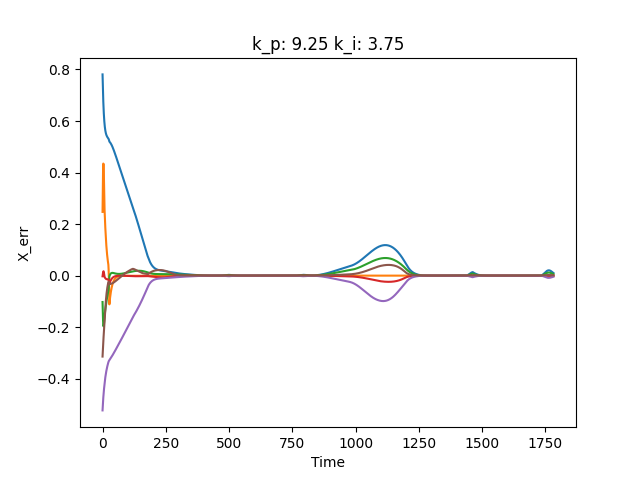

Values plotted in this chart, from the file beside it:
0.7808482824078339, 0.24722089101905953, -0.10240224596205535, -0.002652465925660867, -0.5229428298915862, -0.31408179406256415
0.7404, 0.3402, -0.144, 0.005117, -0.5049, -0.2939
0.7047, 0.406, -0.1747, 0.01178, -0.4882, -0.2743
0.6747, 0.4349, -0.1917, 0.01594, -0.4732, -0.256
0.6498, 0.4323, -0.1972, 0.01694, -0.4599, -0.2388
0.6295, 0.4029, -0.1933, 0.01434, -0.4483, -0.2226
0.6127, 0.3515, -0.1815, 0.007867, -0.438, -0.2074
0.5987, 0.2923, -0.166, -0.0003319, -0.4286, -0.1922
0.587, 0.2547, -0.1555, -0.004522, -0.419, -0.1744
0.5774, 0.2281, -0.1473, -0.006845, -0.41, -0.1563
0.5695, 0.2044, -0.1394, -0.008667, -0.4018, -0.1398
0.563, 0.1845, -0.1321, -0.00992, -0.3943, -0.1247
0.5576, 0.1656, -0.1248, -0.01103, -0.3875, -0.1111
0.5531, 0.1476, -0.1174, -0.01203, -0.3812, -0.09869
0.5494, 0.1314, -0.1103, -0.01281, -0.3753, -0.08748
0.5462, 0.1169, -0.1035, -0.01339, -0.3699, -0.07734
0.5436, 0.1038, -0.09692, -0.01381, -0.3648, -0.06817
0.5413, 0.09201, -0.09064, -0.01409, -0.36, -0.05989
0.5393, 0.08147, -0.08463, -0.01424, -0.3555, -0.05241
0.5376, 0.07202, -0.07892, -0.0143, -0.3512, -0.04567
0.5361, 0.06357, -0.07349, -0.01427, -0.3471, -0.03961
0.5346, 0.05602, -0.06834, -0.01419, -0.3433, -0.03419
0.5332, 0.04928, -0.06346, -0.01407, -0.3396, -0.02936
0.5318, 0.04208, -0.05854, -0.01411, -0.3361, -0.02531
0.5301, 0.02344, -0.05057, -0.01592, -0.3332, -0.02351
0.5278, -0.009589, -0.03848, -0.01967, -0.331, -0.02433
0.5246, -0.05904, -0.02141, -0.02531, -0.3295, -0.0281
0.5202, -0.1115, -0.002707, -0.0307, -0.3285, -0.03362
0.5191, -0.1014, 0.0002433, -0.028, -0.3269, -0.03332
0.5179, -0.09224, 0.002685, -0.02547, -0.3253, -0.03306
0.5167, -0.08382, 0.004686, -0.0231, -0.3238, -0.03284
0.5153, -0.07612, 0.006304, -0.02091, -0.3222, -0.0326
0.5138, -0.06908, 0.007593, -0.0189, -0.3207, -0.03235
0.5122, -0.06265, 0.0086, -0.01705, -0.3192, -0.03208
0.5104, -0.05679, 0.009366, -0.01536, -0.3176, -0.03177
0.5086, -0.05144, 0.009928, -0.01381, -0.3161, -0.03143
0.5066, -0.04657, 0.01032, -0.0124, -0.3145, -0.03106
0.5045, -0.04214, 0.01057, -0.01112, -0.3129, -0.03064
0.5024, -0.03811, 0.0107, -0.009954, -0.3113, -0.03019
0.5001, -0.03444, 0.01073, -0.008899, -0.3096, -0.0297
0.4978, -0.03111, 0.01068, -0.007944, -0.308, -0.02918
0.4953, -0.02809, 0.01057, -0.007082, -0.3063, -0.02862
0.4929, -0.02535, 0.01041, -0.006304, -0.3046, -0.02803
0.4903, -0.02286, 0.01021, -0.005603, -0.3029, -0.02742
0.4877, -0.02062, 0.009986, -0.004973, -0.3012, -0.02677
0.4851, -0.01858, 0.009743, -0.004408, -0.2995, -0.0261
0.4824, -0.01674, 0.009489, -0.0039, -0.2978, -0.0254
0.4796, -0.01507, 0.00923, -0.003446, -0.296, -0.02468
0.4768, -0.01357, 0.00897, -0.003041, -0.2943, -0.02395
0.474, -0.01222, 0.008715, -0.002679, -0.2925, -0.02319
0.4712, -0.01099, 0.008468, -0.002356, -0.2908, -0.02242
0.4684, -0.00989, 0.008231, -0.00207, -0.289, -0.02164
0.4655, -0.008897, 0.008007, -0.001816, -0.2872, -0.02084
0.4626, -0.008004, 0.007797, -0.001591, -0.2854, -0.02004
0.4597, -0.007201, 0.007603, -0.001393, -0.2836, -0.01922
0.4568, -0.006479, 0.007426, -0.001218, -0.2819, -0.0184
0.4538, -0.005831, 0.007267, -0.001065, -0.2801, -0.01757
0.4509, -0.00525, 0.007126, -0.0009305, -0.2782, -0.01674
0.4479, -0.004729, 0.007002, -0.0008136, -0.2764, -0.0159
0.445, -0.004262, 0.006897, -0.0007122, -0.2746, -0.01506
0.442, -0.003844, 0.006809, -0.0006247, -0.2728, -0.01422
... 1,722 more rows
